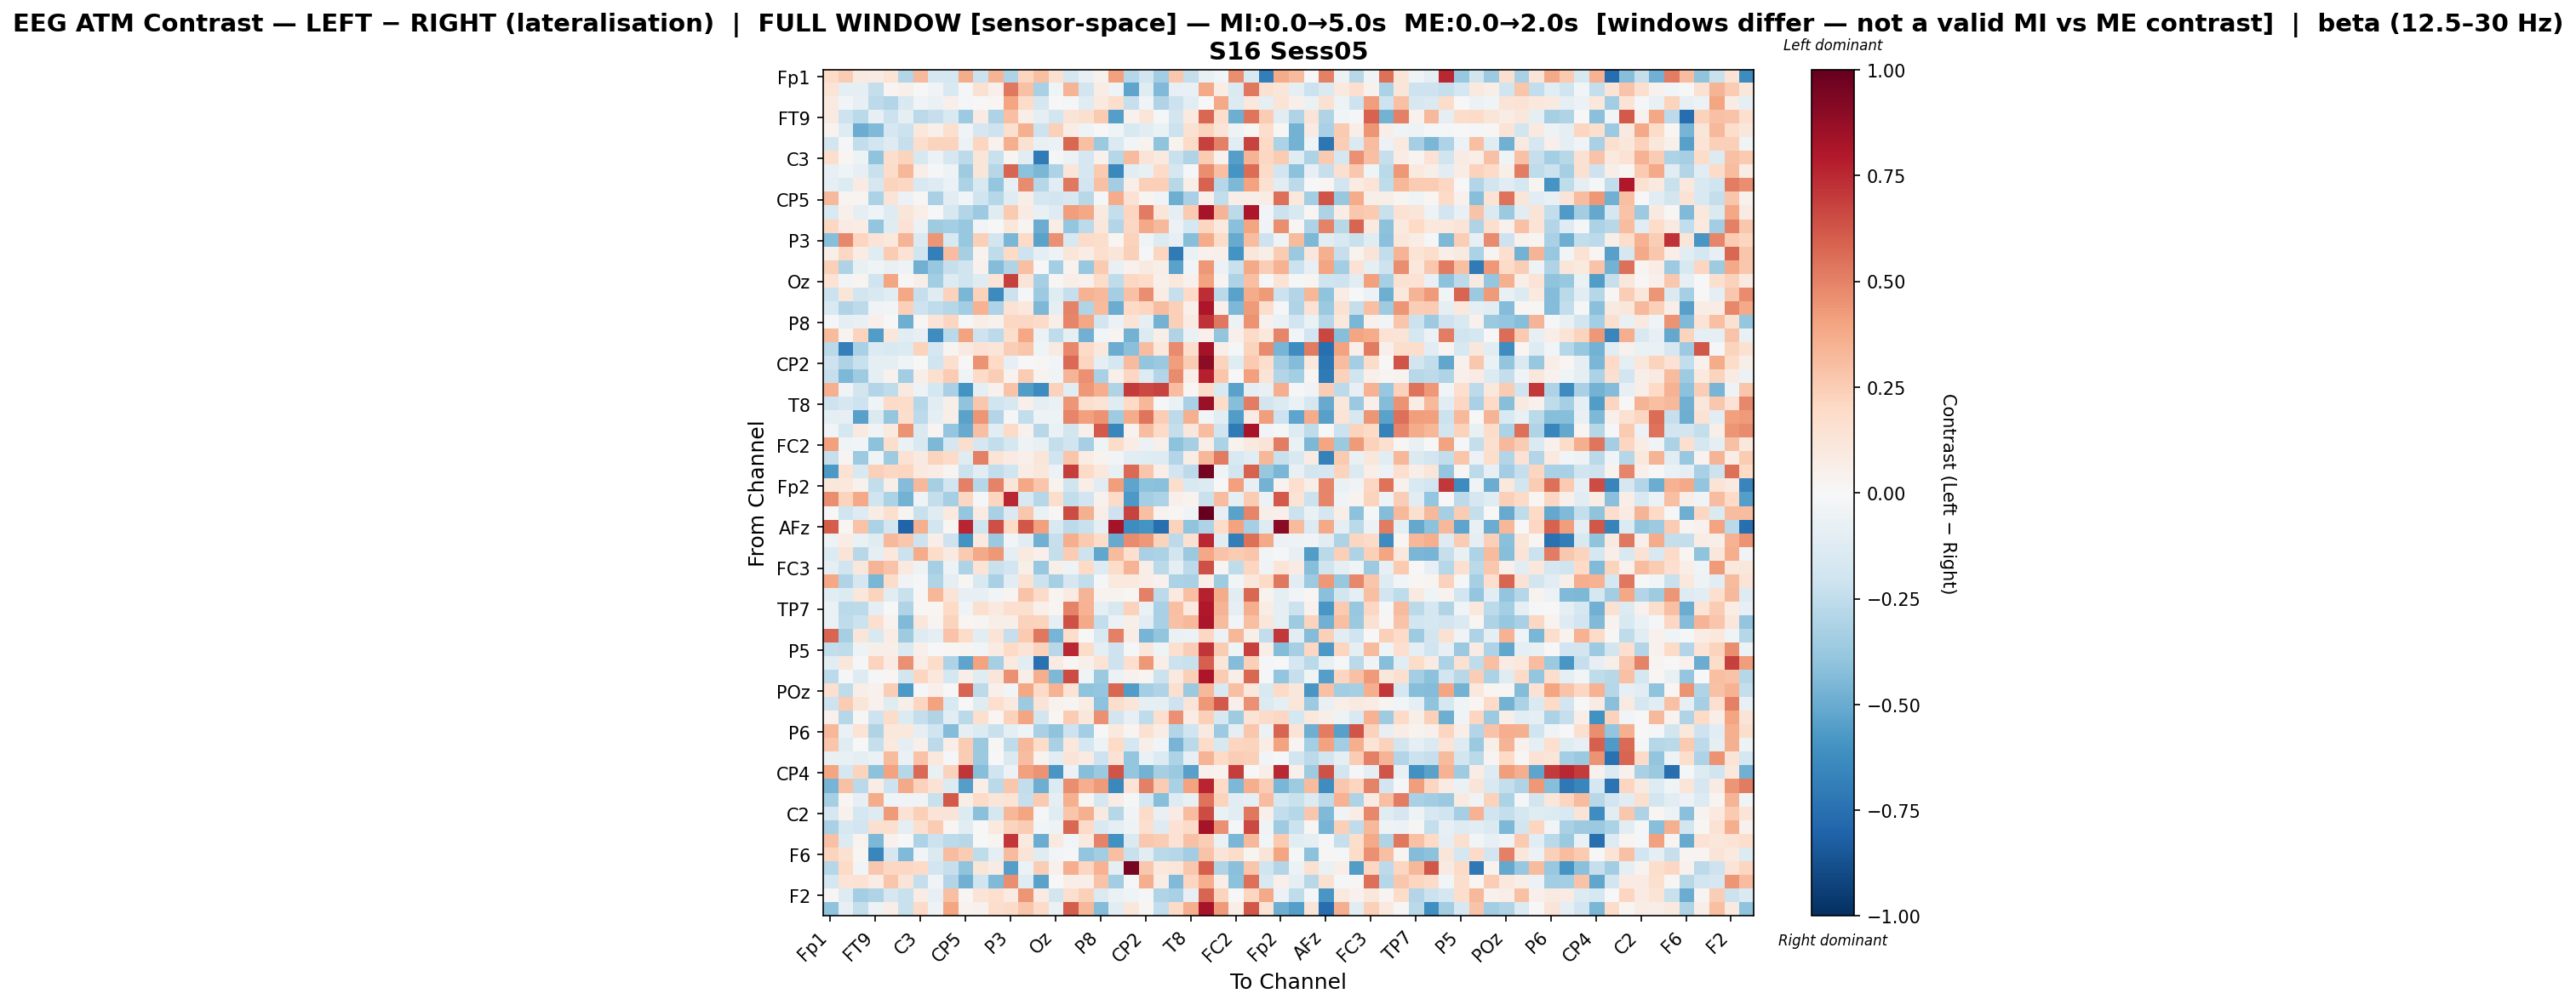

Data behind this chart, as committed beside it:
, Fp1, Fz, F7, FT9, FC5, FC1, C3, T7, TP9, CP5, CP1, Pz, P3, P7, O1, Oz, O2, P4, P8, TP10, CP6, CP2, Cz
Fp1, 0.1878, 0.2521, 0.08857, 0.08167, 0.14, -0.2895, 0.3278, -0.1698, -0.1763, 0.3685, -0.2148, 0.3418, -0.3104, 0.2172, 0.3018, 0.1538, -0.1792, -0.07523, 0.04501, 0.4114, -0.2844, -0.19, -0.3467
Fz, 0.1384, -0.08912, -0.08913, -0.2408, 0.0251, 0.04866, 0.00239, -0.03564, -0.1548, -0.02027, 0.1491, 0.0518, 0.5269, 0.2936, -0.328, -0.03925, 0.3395, -0.1905, 0.07559, -0.04215, -0.5303, -0.121, -0.4408
F7, 0.0885, -0.02721, -0.08261, -0.2617, -0.2955, -0.1499, -0.03374, -0.06407, 0.04826, -0.02335, -0.003737, 0.02161, 0.3914, 0.1821, -0.1712, -0.006571, -0.01042, -0.1216, 0.09638, 0.1754, -0.2283, -0.03916, -0.3005
FT9, 0.08639, -0.2055, -0.2664, -0.07852, -0.213, -0.09036, -0.2733, -0.2302, -0.1517, -0.361, 0.08371, -0.309, 0.2996, 0.06632, -0.09375, -0.1868, 0.1313, 0.1623, 0.2614, -0.5495, 0.04499, 0.1222, -0.01175
FC5, 0.03794, -0.1318, -0.4991, -0.4401, -0.1651, -0.2116, 0.1033, 0.05247, 0.1575, -0.03461, -0.1684, -0.2037, 0.1584, 0.3564, -0.2046, 0.2359, 0.07208, -0.03976, 0.003107, -0.04317, -0.1531, -0.1129, -0.06734
FC1, -0.1855, -0.01927, -0.2424, -0.1875, -0.1266, -0.2327, 0.1773, 0.2206, 0.2203, -0.06135, 0.2137, 0.04375, 0.3657, 0.1509, -0.07791, -0.05984, 0.5745, 0.2974, -0.3749, -0.1413, -0.02875, 0.03837, -0.4047
C3, 0.1745, 0.01652, -0.04918, -0.4048, 0.1779, 0.2227, -0.1593, -0.05471, -0.1686, -0.2597, 0.1241, -0.2204, 0.0239, -0.1122, -0.7084, -0.007974, -0.0591, -0.1774, 0.04169, -0.2876, 0.3132, 0.1273, 0.09681
T7, -0.08491, -0.04555, -0.08363, -0.2241, 0.1852, 0.3346, 0.06765, -0.01475, -0.04808, -0.3529, 0.1198, -0.2883, 0.5845, -0.4139, -0.4578, -0.3103, 0.1187, -0.1709, 0.2597, -0.6406, -0.1024, -0.07501, 0.1941
TP9, -0.09015, -0.1385, 0.07865, -0.1682, 0.2195, 0.2038, -0.1542, -0.1255, -0.06458, -0.3183, -0.1487, -0.3882, -0.08418, 0.4726, -0.2849, -0.1098, 0.5297, -0.1953, 0.2964, -0.3491, 0.06948, 0.235, 0.237
CP5, 0.323, 0.02555, 0.0236, -0.3175, 0.1299, -0.05631, 0.01379, -0.3217, -0.1098, -0.02542, -0.2009, -0.2833, -0.1194, 0.06085, -0.1724, -0.1812, -0.1609, -0.2807, -0.008145, 0.375, 0.1435, 0.02386, -0.03328
CP1, -0.1549, 0.04723, -0.09318, -0.0394, -0.1294, 0.1188, 0.06534, -0.00653, -0.1563, -0.2968, -0.3614, -0.1177, 0.2588, 0.08338, -0.0779, -0.1262, 0.4163, 0.3877, 0.08876, -0.2348, 0.2117, 0.5233, 0.1236
Pz, 0.2089, 0.07828, 0.07221, -0.3916, -0.121, 0.1412, -0.06125, -0.3574, -0.3411, -0.3827, -0.03052, -0.005542, 0.1101, 0.02539, -0.4923, 0.0724, -0.3845, -0.2619, 0.1116, -0.2964, 0.2078, 0.3778, 0.3273
P3, -0.4245, 0.4804, 0.2118, 0.1253, 0.1062, 0.3391, -0.1411, 0.4453, -0.1506, -0.381, 0.2376, -0.1864, -0.4548, 0.199, -0.5384, 0.4568, -0.1607, 0.1914, 0.1735, 0.02149, 0.2339, -0.03823, -0.1391
P7, 0.05783, 0.2039, 0.07449, -0.1176, 0.2557, 0.1479, -0.199, -0.6872, 0.3099, -0.3357, 0.03148, -0.2523, 0.1984, -0.2072, -0.09153, -0.04918, 0.1199, 0.07296, 0.1713, 0.1192, 0.2363, -0.01056, 0.2132
O1, 0.2404, -0.3091, -0.07671, -0.04312, -0.07516, -0.05041, -0.4772, -0.3821, -0.2343, -0.1973, 0.0465, -0.4345, -0.2975, 0.2984, 0.001021, -0.3429, 0.03791, -0.3771, 0.265, -0.07316, 0.04673, 0.09303, 0.0622
Oz, 0.1442, -0.02467, 0.02615, -0.2004, 0.3923, 0.0128, 0.05632, -0.3503, -0.1268, -0.1996, -0.1204, 0.1325, 0.6849, 0.1292, -0.3308, 0.0103, 0.06731, 0.04361, 0.1872, -0.2549, 0.2046, 0.1869, 0.04916
O2, -0.214, 0.1201, -0.1817, -0.1491, -0.1104, 0.3828, -0.2324, -0.1178, 0.2313, -0.4608, 0.2297, -0.6361, -0.2114, -0.009543, -0.3633, -0.1201, -0.2296, 0.3481, 0.3208, -0.3366, 0.29, 0.468, 0.07558
P4, -0.1506, -0.3014, -0.2587, -0.03627, -0.02491, 0.2349, -0.2109, -0.2576, -0.2853, -0.3467, 0.347, -0.3078, 0.1408, 0.105, -0.448, -0.0892, 0.4925, -0.2985, 0.3139, -0.4933, 0.2021, 0.218, 0.3055
P8, -0.01274, -0.09558, -0.07613, 0.05442, 0.005375, -0.4903, 0.009046, 0.1317, 0.2157, -0.01979, 0.06705, 0.04055, 0.2073, 0.2034, 0.1919, 0.06809, 0.4917, 0.3842, -0.1917, -0.05847, 0.1275, -0.09201, -0.4727
TP10, 0.3146, 0.0356, 0.2234, -0.5595, 0.1116, -0.1092, -0.07847, -0.6248, -0.2715, 0.3992, -0.21, -0.263, 0.1723, 0.3871, -0.05754, -0.2509, -0.09378, -0.4843, -0.03054, 0.03055, -0.4754, -0.1352, 0.06688
CP6, -0.2676, -0.6805, -0.3271, -0.1363, -0.1502, -0.1369, 0.2202, -0.1653, 0.02571, 0.09346, 0.1466, 0.1237, 0.2436, 0.2778, -0.04503, 0.09176, 0.478, 0.1942, 0.105, -0.4947, -0.4159, 0.3069, 0.1092
CP2, -0.205, -0.306, -0.2202, -0.08599, -0.09601, -0.04176, -0.006835, -0.2005, 0.1632, -0.004075, 0.4508, 0.1968, -0.08507, 0.001732, 0.0104, -0.02827, 0.5625, 0.2134, -0.09491, -0.1771, 0.3202, -0.3977, -0.3697
Cz, -0.2279, -0.453, -0.3542, -0.08861, 0.0464, -0.3438, 0.05676, 0.1632, 0.2507, -0.041, 0.1937, 0.2461, 0.03701, 0.2512, 0.03681, -0.04479, 0.3405, 0.4596, -0.3272, 0.05044, 0.2048, -0.1274, -0.2959
C4, 0.3543, -0.03147, -0.187, -0.2952, -0.2508, 0.09154, -0.04898, -0.1789, -0.323, -0.5964, -0.09223, 0.04486, 0.2832, -0.5614, -0.6262, 0.2314, -0.1022, 0.4298, 0.3617, -0.2997, 0.6964, 0.6635, 0.6745
T8, -0.2096, -0.1688, -0.2106, -0.04178, 0.1951, 0.1842, -0.2886, -0.1031, 0.06249, -0.4003, 0.2701, -0.2006, -0.1623, 0.05143, -0.09975, -0.06252, 0.4424, 0.1644, 0.1359, -0.1187, 0.2009, 0.3322, -0.01509
FT10, -0.1008, -0.08441, -0.5427, -0.1449, -0.39, 0.1742, -0.259, -0.08719, 0.0575, -0.5317, 0.4422, -0.2911, -0.0102, -0.245, -0.04851, -0.05242, 0.4862, 0.4121, 0.4501, -0.3532, 0.3701, 0.5356, 0.2482
FC6, -0.02679, -0.1797, 0.09075, -0.03402, 0.09531, 0.4513, -0.1436, 0.02922, -0.3876, -0.503, 0.2986, -0.1106, 0.195, 0.04459, -0.2784, -0.0641, -0.1799, 0.05403, 0.6119, -0.6498, 0.03721, 0.3112, 0.1906
FC2, 0.4079, -0.03978, -0.03101, -0.4086, 0.1746, -0.06488, -0.152, -0.4507, -0.1696, 0.1752, -0.1713, -0.2436, -0.1768, -0.05369, -0.07046, -0.239, -0.201, -0.3309, -0.04147, 0.1842, 0.07641, -0.05618, 0.0532
F4, -0.2322, 0.02797, -0.3616, -0.04303, -0.3521, 0.1437, 0.09034, 0.2208, 0.1947, -0.1182, 0.5059, 0.1386, 0.08088, 0.04917, 0.1245, -0.1986, 0.2757, 0.07614, 0.03303, -0.02442, -0.1128, -0.1233, -0.1257
F8, -0.5775, 0.1475, -0.1484, 0.2351, 0.2109, 0.2133, 0.09404, 0.07175, 0.02413, -0.2138, -0.1054, -0.2471, -0.1973, 0.07118, 0.1125, -0.0619, 0.6947, 0.1896, 0.106, -0.0708, 0.5671, 0.2756, 0.06471
Fp2, 0.1098, 0.109, 0.04161, -0.2479, 0.05627, -0.4358, 0.3215, -0.3359, -0.1884, 0.5025, -0.2829, 0.4985, 0.1237, 0.3839, 0.2788, 0.03245, -0.1985, 0.06415, -0.1111, 0.4208, -0.5249, -0.4121, -0.4188
AF7, 0.4663, 0.2192, 0.3798, -0.197, -0.3174, -0.4732, -0.04157, -0.2378, -0.332, 0.2102, -0.009226, 0.2143, 0.7529, -0.1548, -0.2823, 0.1741, -0.2482, -0.1941, 0.04411, 0.1896, -0.577, -0.341, -0.3059
AF3, -0.004424, -0.2021, -0.1257, 0.07652, 0.1585, 0.03103, -0.2202, -0.1202, 0.09478, -0.3852, 0.08523, -0.3237, -0.1444, 0.266, -0.06876, 0.01371, 0.6496, 0.3528, 0.06848, -0.2076, 0.673, 0.2977, 0.03675
AFz, 0.6018, 0.01946, 0.2854, -0.316, -0.1799, -0.7993, 0.3561, -0.1817, 0.02243, 0.7642, -0.2029, 0.6444, 0.2007, 0.6212, 0.4091, -0.1485, -0.2653, -0.2231, -0.09116, 0.8354, -0.6195, -0.5965, -0.7532
F5, -0.05318, 0.0757, -0.06393, -0.1224, 0.323, 0.2662, -0.2032, 0.0636, -0.2056, -0.5971, 0.1013, -0.3714, -0.02583, -0.1047, -0.4778, -0.2326, 0.361, 0.2599, 0.1806, -0.5059, 0.4765, 0.4301, 0.223
FT7, -0.1402, 0.1255, -0.2751, -0.09118, 0.1061, -0.2126, 0.3674, 0.1841, 0.09087, 0.2655, 0.3803, 0.4314, -0.09622, 0.09456, 0.05024, -0.2366, 0.2562, -0.205, -0.5203, 0.3131, 0.1659, -0.3242, -0.3195
FC3, -0.08791, -0.1967, 0.1111, 0.3395, 0.2836, 0.0999, -0.05409, -0.3318, -0.04936, -0.3085, 0.1352, -0.2215, -0.1922, 0.05678, -0.3793, 0.05864, -0.05361, 0.1993, -0.1267, 0.1856, 0.3417, 0.06364, -0.2707
C1, 0.3886, -0.3014, -0.1674, -0.4539, 0.1853, -0.039, -0.02189, -0.2993, -0.08959, 0.02015, -0.15, -0.3229, -0.103, 0.1527, -0.2147, -0.3312, -0.1645, -0.2467, -0.01917, 0.0969, 0.09619, 0.07016, 0.04558
C5, -0.1089, -0.1399, 0.1125, 0.2221, -0.112, -0.2258, 0.0106, 0.3286, 0.1311, -0.07962, -0.08398, -0.02976, 0.03097, 0.2842, 0.1951, 0.03073, 0.08172, 0.3409, 0.03857, 0.03287, 0.009278, 0.5078, -0.2651
TP7, -0.06646, -0.2675, -0.2624, -0.09594, -0.001963, -0.3037, 0.01153, 0.0219, 0.2018, -0.04429, 0.1628, 0.101, 0.1713, 0.161, 0.05099, 0.0224, 0.497, 0.3441, -0.1002, -0.1578, 0.2308, -0.06476, -0.3205
CP3, -0.06522, -0.2542, -0.2165, 0.1691, 0.03537, -0.4375, 0.1146, 0.02633, 0.2229, 0.01647, 0.0307, 0.06168, 0.05711, 0.2318, 0.2209, -0.09918, 0.6394, 0.3773, -0.2438, -0.06117, 0.05905, -0.1027, -0.3239
P1, 0.5851, -0.33, 0.1232, -0.1506, 0.07295, -0.3589, -0.1286, -0.1008, 0.2853, 0.1846, -0.1081, 0.1307, -0.2281, 0.2646, 0.5307, -0.4672, 0.1754, -0.007406, -0.1494, 0.5019, 0.07533, -0.4622, -0.397
P5, -0.2497, -0.2545, -0.05208, 0.05694, 0.06373, -0.1454, 0.0529, -0.003688, 0.008565, 0.02547, -0.02773, 0.07942, 0.2017, 0.1277, 0.2297, -0.2807, 0.7502, 0.1826, -0.1, -0.208, -0.01115, 0.1164, -0.04574
PO7, -0.1076, 0.1117, -0.00986, 0.22, 0.08504, 0.4578, 0.07464, 0.1838, -0.3096, -0.5266, 0.403, -0.3288, 0.09411, -0.1146, -0.7457, 0.08183, 0.01841, 0.05322, 0.1396, -0.2035, 0.1667, 0.433, 0.06997
PO3, -0.2587, -0.02176, -0.1303, -0.01089, 0.01979, -0.1843, 0.2174, 0.1043, -0.1742, 0.06618, -0.1189, 0.1244, 0.4579, 0.06244, 0.3657, -0.4481, 0.6485, -0.04439, -0.3683, -0.05496, 0.04096, 0.02713, -0.2136
POz, 0.1588, -0.2523, 0.05949, 0.04549, 0.2454, -0.5746, -0.01321, 0.05332, -1.8809494033618443e-05, 0.5847, -0.2588, 0.05399, -0.02442, 0.3853, 0.1878, 0.3472, 0.1393, -0.406, -0.3892, 0.5765, -0.5553, -0.3386, -0.3016
PO4, -0.2035, 0.2578, 0.1231, 0.04309, -0.1237, 0.05913, 0.2173, 0.4015, -0.1546, -0.00201, -0.1182, 0.17, 0.09822, -0.3598, 0.131, 0.03551, 0.02532, 0.07542, -0.4063, 0.1742, 0.1247, -0.09786, -0.09252
PO8, 0.04678, -0.2842, 0.01091, -0.207, 0.1833, -0.1381, -0.2395, -0.3039, -0.1062, -0.2708, 0.1589, 0.02225, 0.2284, 0.3908, -0.1818, 0.02279, 0.251, 0.1167, 0.456, -0.1873, -0.08566, -0.2559, 0.1654
P6, 0.3349, -0.06252, 0.1364, -0.2978, 0.1023, 0.1049, -0.09284, -0.1987, -0.4325, -0.09607, -0.1354, -0.2225, -0.09173, -0.04382, -0.3226, -0.4024, -0.2083, -0.3379, -0.00577, 0.09426, 0.02945, 0.1513, 0.07035
P2, 0.2744, -0.1174, 0.002998, -0.2274, 0.09729, -0.08672, 0.04939, -0.2614, 0.06369, 0.2552, -0.3684, 0.01546, -0.2505, 0.3259, 0.1836, -0.3205, 0.1072, -0.1743, -0.04818, 0.2019, -0.1743, 0.0566, -0.02435
CPz, -0.07051, -0.07572, -0.09884, -0.06338, 0.3144, -0.06351, 0.2821, 0.1066, -0.01563, 0.2517, -0.3734, -0.006543, -0.1471, 0.3116, 0.03765, -0.1151, 0.1299, 0.0794, -0.2043, 0.1451, -0.3875, -0.06492, -0.1373
CP4, 0.3979, -0.1784, 0.2204, -0.4141, 0.3987, -0.2839, 0.5691, -0.0758, 0.2339, 0.7126, -0.4228, -0.2016, -0.05708, 0.4114, 0.4501, -0.5844, -0.06106, -0.423, -0.3749, 0.6285, -0.3905, -0.4739, -0.3285
TP8, -0.4658, 0.2927, -0.2666, 0.07621, -0.2085, 0.3754, 0.2286, 0.1479, -0.1382, -0.55, 0.06695, -0.2697, 0.2702, -0.243, -0.488, -0.1389, 0.4662, 0.3622, 0.4281, -0.6422, 0.1388, 0.5066, 0.256
C6, -0.3308, 0.01819, -0.08587, 0.3733, -0.04441, -0.03395, -0.03812, -0.2248, 0.6123, 0.05722, 0.1939, 0.1239, 0.1369, -0.2327, 0.2638, -0.08749, 0.3516, 0.03056, -0.1733, 0.0709, -0.01629, -0.177, -0.4296
C2, -0.1665, 0.04548, -0.1773, -0.1259, 0.4263, 0.1478, 0.2369, 0.1284, 0.1306, -0.1335, -0.4164, -0.1762, 0.3342, 0.3962, -0.02317, -0.1208, 0.2775, 0.3532, 0.09109, -0.2857, -0.03795, 0.1921, -0.07556
FC4, -0.3222, -0.1582, -0.1927, 0.162, 0.1594, -0.09689, 0.1632, 0.2529, 0.02123, -0.1029, 0.001409, 0.1003, 0.2211, 0.2574, -0.02827, -0.04975, 0.5765, 0.1942, -0.1562, -0.08643, -0.05334, 0.1712, -0.1258
FT8, 0.2901, -0.1368, 0.03445, -0.4478, 0.03937, -0.002824, -0.3093, -0.2173, -0.2614, -0.2779, -0.006829, 0.0243, 0.7108, 0.1007, -0.4959, 0.1, -0.0278, 0.09691, 0.4954, -0.6086, -0.1468, 0.2714, 0.2521
F6, 0.2255, 0.1541, 0.02284, -0.6545, -0.1697, -0.439, -0.02456, -0.1458, 0.308, 0.2559, -0.2552, -0.09656, 0.3162, 0.1271, -0.1179, -0.02649, -0.02061, -0.396, -0.3483, 0.3008, -0.2215, -0.1084, -0.2732
AF8, -0.2879, 0.2009, -0.02995, 0.2668, 0.2087, 0.208, 0.1992, -0.1942, -0.2296, -0.4021, 0.1242, 0.08545, -0.5519, -0.0595, 0.2497, 0.0474, 0.3633, 0.2178, 0.3459, -0.1013, 0.9504, 0.2716, 0.1073
AF4, -0.178, 0.1365, 0.1408, 0.07375, 0.2769, 0.1287, -0.2345, -0.03176, -0.2945, -0.4824, -0.1991, -0.4379, 0.461, -0.125, -0.5346, -0.004416, 0.06538, 0.06385, 0.2869, -0.345, -0.01355, 0.3662, 0.07179
... 2 more rows
